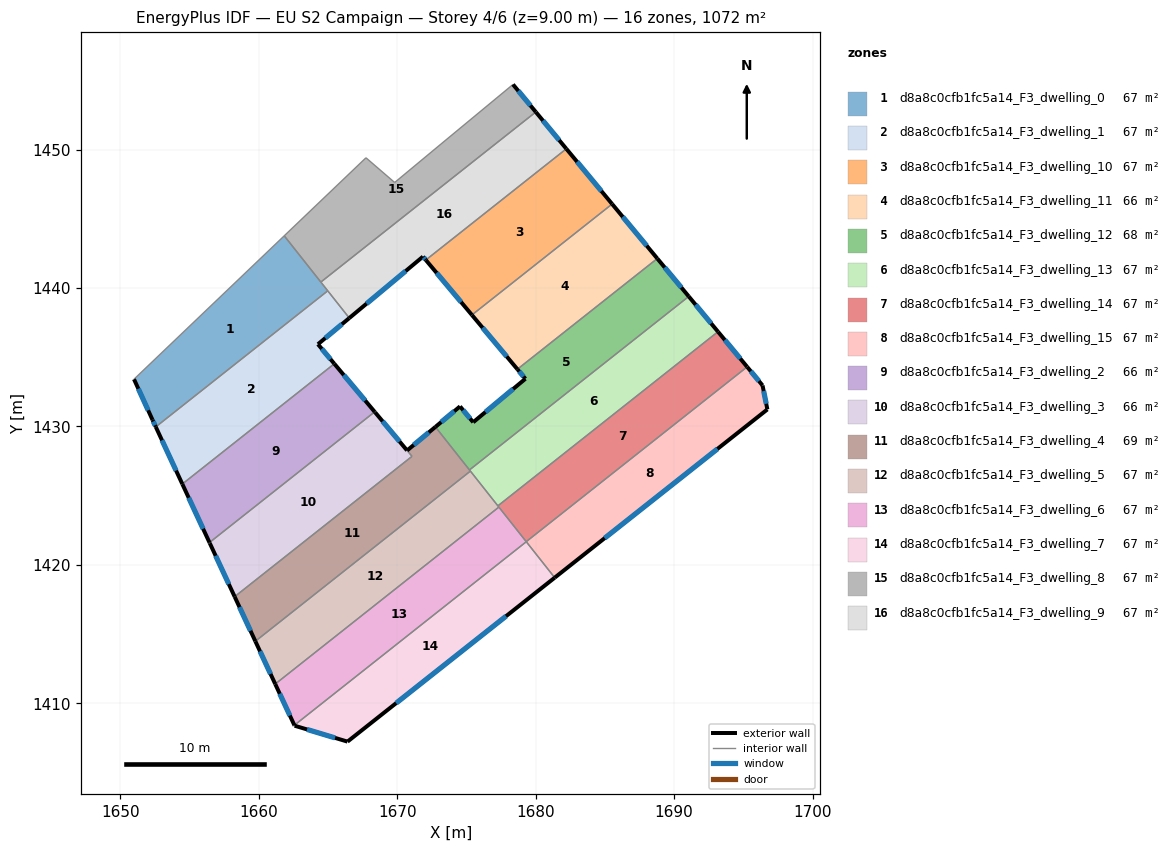
=== STOREY PLAN SPEC (per zone: floor XY polygon, exterior-wall plan segments, windows/doors) ===
zone 1: d8a8c0cfb1fc5a14_F3_dwelling_0  (67.0 m²)
  floor: (1661.83, 1443.77) (1664.97, 1439.80) (1652.55, 1429.97) (1652.31, 1430.48) (1650.98, 1433.41)
  exterior wall: (1652.31, 1430.48) – (1652.55, 1429.97)  [0.6 m]
    window: (1652.37, 1430.36) – (1652.50, 1430.09)  [0.5 m²]
  exterior wall: (1650.98, 1433.41) – (1652.31, 1430.48)  [3.2 m]
    window: (1651.29, 1432.72) – (1652.00, 1431.17)  [2.7 m²]
  interior walls: 4
zone 2: d8a8c0cfb1fc5a14_F3_dwelling_1  (67.0 m²)
  floor: (1664.97, 1439.80) (1666.53, 1437.83) (1664.27, 1435.94) (1665.45, 1434.53) (1654.47, 1425.84) (1652.55, 1429.97)
  exterior wall: (1664.27, 1435.94) – (1666.53, 1437.83)  [3.0 m]
    window: (1664.80, 1436.39) – (1666.00, 1437.39)  [2.5 m²]
  exterior wall: (1665.45, 1434.53) – (1664.27, 1435.94)  [1.8 m]
    window: (1665.17, 1434.86) – (1664.54, 1435.61)  [1.6 m²]
  exterior wall: (1652.55, 1429.97) – (1654.47, 1425.84)  [4.6 m]
    window: (1653.00, 1429.00) – (1654.02, 1426.81)  [3.8 m²]
  interior walls: 3
zone 3: d8a8c0cfb1fc5a14_F3_dwelling_10  (67.0 m²)
  floor: (1682.21, 1450.06) (1685.52, 1446.07) (1675.39, 1438.05) (1672.06, 1442.03)
  exterior wall: (1685.52, 1446.07) – (1682.21, 1450.06)  [5.2 m]
    window: (1684.74, 1447.01) – (1682.99, 1449.12)  [4.4 m²]
  exterior wall: (1672.06, 1442.03) – (1675.39, 1438.05)  [5.2 m]
    window: (1672.84, 1441.09) – (1674.61, 1438.99)  [4.4 m²]
  interior walls: 2
zone 4: d8a8c0cfb1fc5a14_F3_dwelling_11  (66.0 m²)
  floor: (1685.52, 1446.07) (1688.78, 1442.13) (1678.67, 1434.13) (1675.39, 1438.05)
  exterior wall: (1688.78, 1442.13) – (1685.52, 1446.07)  [5.1 m]
    window: (1688.02, 1443.06) – (1686.29, 1445.15)  [4.3 m²]
  exterior wall: (1675.39, 1438.05) – (1678.67, 1434.13)  [5.1 m]
    window: (1676.16, 1437.13) – (1677.90, 1435.06)  [4.3 m²]
  interior walls: 2
zone 5: d8a8c0cfb1fc5a14_F3_dwelling_12  (68.0 m²)
  floor: (1688.78, 1442.13) (1691.05, 1439.39) (1675.21, 1426.86) (1672.75, 1429.97) (1674.53, 1431.45) (1675.48, 1430.30) (1679.25, 1433.45) (1678.67, 1434.13)
  exterior wall: (1679.25, 1433.45) – (1675.48, 1430.30)  [4.9 m]
    window: (1678.37, 1432.71) – (1676.37, 1431.04)  [4.1 m²]
  exterior wall: (1678.67, 1434.13) – (1679.25, 1433.45)  [0.9 m]
    window: (1678.81, 1433.97) – (1679.12, 1433.61)  [0.8 m²]
  exterior wall: (1691.05, 1439.39) – (1688.78, 1442.13)  [3.6 m]
    window: (1690.52, 1440.04) – (1689.32, 1441.49)  [3.0 m²]
  exterior wall: (1674.53, 1431.45) – (1672.75, 1429.97)  [2.3 m]
    window: (1674.11, 1431.10) – (1673.17, 1430.32)  [2.0 m²]
  exterior wall: (1675.48, 1430.30) – (1674.53, 1431.45)  [1.5 m]
    window: (1675.26, 1430.57) – (1674.75, 1431.18)  [1.3 m²]
  interior walls: 3
zone 6: d8a8c0cfb1fc5a14_F3_dwelling_13  (67.0 m²)
  floor: (1691.05, 1439.39) (1693.17, 1436.85) (1677.27, 1424.26) (1675.21, 1426.86)
  exterior wall: (1693.17, 1436.85) – (1691.05, 1439.39)  [3.3 m]
    window: (1692.67, 1437.44) – (1691.55, 1438.80)  [2.8 m²]
  interior walls: 4
zone 7: d8a8c0cfb1fc5a14_F3_dwelling_14  (67.0 m²)
  floor: (1693.17, 1436.85) (1695.27, 1434.31) (1679.31, 1421.68) (1677.27, 1424.26)
  exterior wall: (1695.27, 1434.31) – (1693.17, 1436.85)  [3.3 m]
    window: (1694.78, 1434.90) – (1693.66, 1436.25)  [2.8 m²]
  interior walls: 4
zone 8: d8a8c0cfb1fc5a14_F3_dwelling_15  (67.0 m²)
  floor: (1696.39, 1432.96) (1696.73, 1431.23) (1681.37, 1419.08) (1679.31, 1421.68) (1695.27, 1434.31)
  exterior wall: (1696.39, 1432.96) – (1695.27, 1434.31)  [1.7 m]
    window: (1696.12, 1433.28) – (1695.53, 1433.99)  [1.5 m²]
  exterior wall: (1696.73, 1431.23) – (1696.39, 1432.96)  [1.8 m]
    window: (1696.65, 1431.64) – (1696.47, 1432.56)  [1.5 m²]
  exterior wall: (1681.37, 1419.08) – (1696.73, 1431.23)  [19.6 m]
    window: (1684.98, 1421.93) – (1693.13, 1428.38)  [16.5 m²]
  interior walls: 2
zone 9: d8a8c0cfb1fc5a14_F3_dwelling_2  (66.2 m²)
  floor: (1665.45, 1434.53) (1668.36, 1431.06) (1656.43, 1421.62) (1654.47, 1425.84)
  exterior wall: (1668.36, 1431.06) – (1665.45, 1434.53)  [4.5 m]
    window: (1667.68, 1431.87) – (1666.13, 1433.71)  [3.8 m²]
  exterior wall: (1654.47, 1425.84) – (1656.43, 1421.62)  [4.7 m]
    window: (1654.93, 1424.85) – (1655.97, 1422.61)  [3.9 m²]
  interior walls: 2
zone 10: d8a8c0cfb1fc5a14_F3_dwelling_3  (66.2 m²)
  floor: (1668.40, 1431.02) (1671.06, 1427.84) (1658.25, 1417.70) (1656.45, 1421.57) (1656.43, 1421.62) (1668.36, 1431.06)
  exterior wall: (1668.40, 1431.02) – (1668.36, 1431.06)  [0.0 m]
  exterior wall: (1670.70, 1428.27) – (1668.40, 1431.02)  [3.6 m]
    window: (1670.16, 1428.91) – (1668.94, 1430.37)  [3.0 m²]
  exterior wall: (1656.45, 1421.57) – (1658.25, 1417.70)  [4.3 m]
    window: (1656.87, 1420.66) – (1657.83, 1418.61)  [3.6 m²]
  exterior wall: (1656.43, 1421.62) – (1656.45, 1421.57)  [0.1 m]
  interior walls: 3
zone 11: d8a8c0cfb1fc5a14_F3_dwelling_4  (68.5 m²)
  floor: (1672.75, 1429.97) (1675.28, 1426.78) (1659.74, 1414.48) (1658.25, 1417.70) (1671.06, 1427.84) (1670.71, 1428.26)
  exterior wall: (1658.25, 1417.70) – (1659.74, 1414.48)  [3.6 m]
    window: (1658.60, 1416.95) – (1659.39, 1415.24)  [3.0 m²]
  exterior wall: (1672.75, 1429.97) – (1670.71, 1428.26)  [2.7 m]
    window: (1672.27, 1429.57) – (1671.19, 1428.67)  [2.2 m²]
  interior walls: 5
zone 12: d8a8c0cfb1fc5a14_F3_dwelling_5  (67.0 m²)
  floor: (1675.28, 1426.78) (1677.34, 1424.18) (1661.18, 1411.39) (1659.74, 1414.48)
  exterior wall: (1659.74, 1414.48) – (1661.18, 1411.39)  [3.4 m]
    window: (1660.08, 1413.76) – (1660.84, 1412.12)  [2.9 m²]
  interior walls: 4
zone 13: d8a8c0cfb1fc5a14_F3_dwelling_6  (67.0 m²)
  floor: (1677.34, 1424.18) (1679.32, 1421.67) (1662.56, 1408.42) (1661.18, 1411.39)
  exterior wall: (1661.18, 1411.39) – (1662.56, 1408.42)  [3.3 m]
    window: (1661.51, 1410.69) – (1662.24, 1409.12)  [2.8 m²]
  interior walls: 3
zone 14: d8a8c0cfb1fc5a14_F3_dwelling_7  (67.0 m²)
  floor: (1679.32, 1421.67) (1681.37, 1419.08) (1666.40, 1407.23) (1662.58, 1408.38) (1662.56, 1408.42)
  exterior wall: (1666.40, 1407.23) – (1681.37, 1419.08)  [19.1 m]
    window: (1669.92, 1410.01) – (1677.86, 1416.30)  [16.1 m²]
  exterior wall: (1662.58, 1408.38) – (1666.40, 1407.23)  [4.0 m]
    window: (1663.48, 1408.11) – (1665.50, 1407.50)  [3.4 m²]
  exterior wall: (1662.56, 1408.42) – (1662.58, 1408.38)  [0.0 m]
  interior walls: 2
zone 15: d8a8c0cfb1fc5a14_F3_dwelling_8  (67.0 m²)
  floor: (1678.36, 1454.71) (1680.01, 1452.72) (1664.47, 1440.43) (1661.83, 1443.77) (1667.74, 1449.41) (1669.81, 1447.62) (1673.16, 1450.41)
  exterior wall: (1680.01, 1452.72) – (1678.36, 1454.71)  [2.6 m]
    window: (1679.62, 1453.19) – (1678.74, 1454.24)  [2.2 m²]
  interior walls: 6
zone 16: d8a8c0cfb1fc5a14_F3_dwelling_9  (67.0 m²)
  floor: (1680.01, 1452.72) (1682.21, 1450.06) (1672.06, 1442.03) (1671.85, 1442.27) (1666.53, 1437.83) (1664.47, 1440.43)
  exterior wall: (1666.53, 1437.83) – (1671.85, 1442.27)  [6.9 m]
    window: (1667.78, 1438.87) – (1670.60, 1441.23)  [5.8 m²]
  exterior wall: (1682.21, 1450.06) – (1680.01, 1452.72)  [3.5 m]
    window: (1681.69, 1450.68) – (1680.52, 1452.09)  [2.9 m²]
  exterior wall: (1671.85, 1442.27) – (1672.06, 1442.03)  [0.3 m]
    window: (1671.90, 1442.21) – (1672.01, 1442.08)  [0.3 m²]
  interior walls: 4

=== DERIVED (storey summary) ===
Building: EU S2 Campaign
Storey: 4 of 6  (floor level z = 9.00 m)
Storey gross floor area: 1071.7 m²
Zones on this storey: 16
  - d8a8c0cfb1fc5a14_F3_dwelling_0: floor 67.0 m²; exterior wall 3.8 m (11.4 m²); 2 window(s) 3.2 m²; WWR 28.1%
  - d8a8c0cfb1fc5a14_F3_dwelling_1: floor 67.0 m²; exterior wall 9.3 m (28.0 m²); 3 window(s) 7.9 m²; WWR 28.1%
  - d8a8c0cfb1fc5a14_F3_dwelling_10: floor 67.0 m²; exterior wall 10.4 m (31.1 m²); 2 window(s) 8.7 m²; WWR 28.1%
  - d8a8c0cfb1fc5a14_F3_dwelling_11: floor 66.0 m²; exterior wall 10.2 m (30.7 m²); 2 window(s) 8.6 m²; WWR 28.1%
  - d8a8c0cfb1fc5a14_F3_dwelling_12: floor 68.0 m²; exterior wall 13.2 m (39.5 m²); 5 window(s) 11.1 m²; WWR 28.1%
  - d8a8c0cfb1fc5a14_F3_dwelling_13: floor 67.0 m²; exterior wall 3.3 m (9.9 m²); 1 window(s) 2.8 m²; WWR 28.1%
  - d8a8c0cfb1fc5a14_F3_dwelling_14: floor 67.0 m²; exterior wall 3.3 m (9.9 m²); 1 window(s) 2.8 m²; WWR 28.1%
  - d8a8c0cfb1fc5a14_F3_dwelling_15: floor 67.0 m²; exterior wall 23.1 m (69.3 m²); 3 window(s) 19.5 m²; WWR 28.1%
  - d8a8c0cfb1fc5a14_F3_dwelling_2: floor 66.2 m²; exterior wall 9.2 m (27.6 m²); 2 window(s) 7.8 m²; WWR 28.1%
  - d8a8c0cfb1fc5a14_F3_dwelling_3: floor 66.2 m²; exterior wall 8.0 m (23.9 m²); 2 window(s) 6.6 m²; WWR 27.8%
  - d8a8c0cfb1fc5a14_F3_dwelling_4: floor 68.5 m²; exterior wall 6.2 m (18.6 m²); 2 window(s) 5.2 m²; WWR 28.1%
  - d8a8c0cfb1fc5a14_F3_dwelling_5: floor 67.0 m²; exterior wall 3.4 m (10.2 m²); 1 window(s) 2.9 m²; WWR 28.1%
  - d8a8c0cfb1fc5a14_F3_dwelling_6: floor 67.0 m²; exterior wall 3.3 m (9.8 m²); 1 window(s) 2.8 m²; WWR 28.1%
  - d8a8c0cfb1fc5a14_F3_dwelling_7: floor 67.0 m²; exterior wall 23.1 m (69.3 m²); 2 window(s) 19.5 m²; WWR 28.1%
  - d8a8c0cfb1fc5a14_F3_dwelling_8: floor 67.0 m²; exterior wall 2.6 m (7.7 m²); 1 window(s) 2.2 m²; WWR 28.1%
  - d8a8c0cfb1fc5a14_F3_dwelling_9: floor 67.0 m²; exterior wall 10.7 m (32.1 m²); 3 window(s) 9.0 m²; WWR 28.1%
Zone adjacency (shared interzone walls):
  - d8a8c0cfb1fc5a14_F3_dwelling_0 ↔ d8a8c0cfb1fc5a14_F3_dwelling_1
  - d8a8c0cfb1fc5a14_F3_dwelling_0 ↔ d8a8c0cfb1fc5a14_F3_dwelling_8
  - d8a8c0cfb1fc5a14_F3_dwelling_0 ↔ d8a8c0cfb1fc5a14_F3_dwelling_9
  - d8a8c0cfb1fc5a14_F3_dwelling_1 ↔ d8a8c0cfb1fc5a14_F3_dwelling_2
  - d8a8c0cfb1fc5a14_F3_dwelling_1 ↔ d8a8c0cfb1fc5a14_F3_dwelling_9
  - d8a8c0cfb1fc5a14_F3_dwelling_10 ↔ d8a8c0cfb1fc5a14_F3_dwelling_11
  - d8a8c0cfb1fc5a14_F3_dwelling_10 ↔ d8a8c0cfb1fc5a14_F3_dwelling_9
  - d8a8c0cfb1fc5a14_F3_dwelling_11 ↔ d8a8c0cfb1fc5a14_F3_dwelling_12
  - d8a8c0cfb1fc5a14_F3_dwelling_12 ↔ d8a8c0cfb1fc5a14_F3_dwelling_13
  - d8a8c0cfb1fc5a14_F3_dwelling_12 ↔ d8a8c0cfb1fc5a14_F3_dwelling_4
  - d8a8c0cfb1fc5a14_F3_dwelling_13 ↔ d8a8c0cfb1fc5a14_F3_dwelling_14
  - d8a8c0cfb1fc5a14_F3_dwelling_13 ↔ d8a8c0cfb1fc5a14_F3_dwelling_4
  - d8a8c0cfb1fc5a14_F3_dwelling_13 ↔ d8a8c0cfb1fc5a14_F3_dwelling_5
  - d8a8c0cfb1fc5a14_F3_dwelling_14 ↔ d8a8c0cfb1fc5a14_F3_dwelling_15
  - d8a8c0cfb1fc5a14_F3_dwelling_14 ↔ d8a8c0cfb1fc5a14_F3_dwelling_5
  - d8a8c0cfb1fc5a14_F3_dwelling_14 ↔ d8a8c0cfb1fc5a14_F3_dwelling_6
  - d8a8c0cfb1fc5a14_F3_dwelling_15 ↔ d8a8c0cfb1fc5a14_F3_dwelling_7
  - d8a8c0cfb1fc5a14_F3_dwelling_2 ↔ d8a8c0cfb1fc5a14_F3_dwelling_3
  - d8a8c0cfb1fc5a14_F3_dwelling_3 ↔ d8a8c0cfb1fc5a14_F3_dwelling_4
  - d8a8c0cfb1fc5a14_F3_dwelling_4 ↔ d8a8c0cfb1fc5a14_F3_dwelling_5
  - d8a8c0cfb1fc5a14_F3_dwelling_5 ↔ d8a8c0cfb1fc5a14_F3_dwelling_6
  - d8a8c0cfb1fc5a14_F3_dwelling_6 ↔ d8a8c0cfb1fc5a14_F3_dwelling_7
  - d8a8c0cfb1fc5a14_F3_dwelling_8 ↔ d8a8c0cfb1fc5a14_F3_dwelling_9